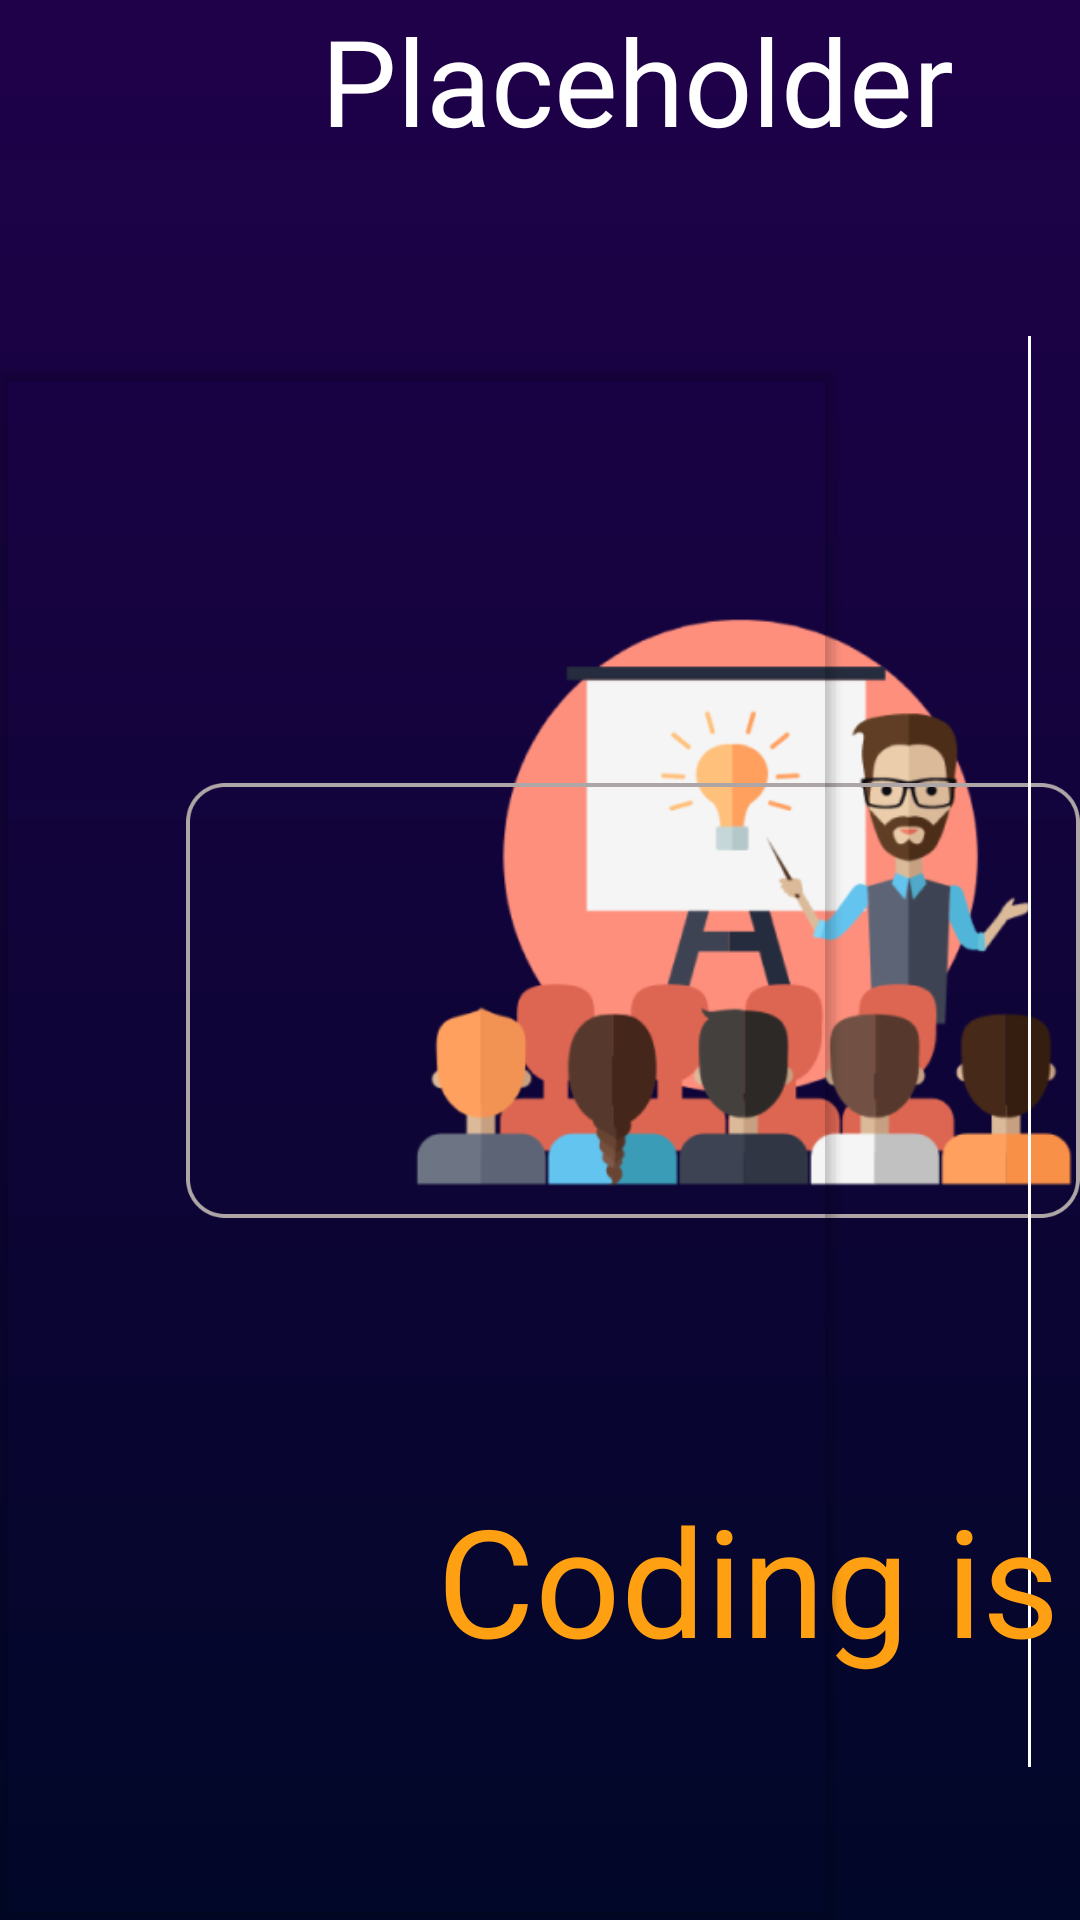

The Android layout XML behind this screen, and the referenced resources:
<!-- AndroidManifest.xml: application theme Theme.Codelingo -->
<!-- res/layout/fragment_course_overview.xml -->
<?xml version="1.0" encoding="utf-8"?>
<FrameLayout xmlns:android="http://schemas.android.com/apk/res/android"
    xmlns:app="http://schemas.android.com/apk/res-auto"
    xmlns:tools="http://schemas.android.com/tools"
    android:layout_width="match_parent"
    android:layout_height="match_parent"
    tools:context=".ui.cont_CourseOverview">

    <RelativeLayout
        android:layout_width="match_parent"
        android:layout_height="match_parent">

        <View
            android:layout_width="1280dp"
            android:layout_height="800dp"
            android:layout_alignParentEnd="true"
            android:layout_alignParentBottom="true"
            android:layout_marginEnd="-1dp"
            android:layout_marginBottom="0dp"
            android:background="@drawable/login_background" />

        <ImageView
            android:layout_width="398dp"
            android:layout_height="353dp"
            android:layout_marginStart="130dp"
            android:layout_marginTop="124dp"
            android:contentDescription="untitled_design__8__1"
            android:src="@drawable/course_overview_intro" />

        <ImageView
            android:layout_width="wrap_content"
            android:layout_height="wrap_content"
            android:layout_marginStart="62dp"
            android:layout_marginTop="55dp"
            android:contentDescription="outer_box"
            android:src="@drawable/outer_box" />

        <TextView
            android:id="@+id/placeholder_course"
            android:layout_width="521dp"
            android:layout_height="56dp"
            android:layout_marginLeft="107dp"
            android:layout_marginTop="0dp"
            android:text="@string/placeholder_course_string"
            android:textColor="@color/_bg__surface_pro_8___1_ek2_color"
            android:textSize="40sp" />

        <ImageView
            android:layout_width="477dp"
            android:layout_height="477dp"
            android:layout_marginStart="326dp"
            android:layout_marginTop="112dp"
            android:contentDescription="line_1"
            android:src="@drawable/line" />

        <RelativeLayout
            android:layout_width="wrap_content"
            android:layout_height="wrap_content"
            android:layout_marginStart="692.75dp"
            android:layout_marginTop="426.89dp" />

        <TextView
            android:layout_width="375dp"
            android:layout_height="66dp"
            android:layout_gravity="center_horizontal|center"
            android:layout_marginLeft="139dp"
            android:layout_marginTop="493dp"
            android:gravity="center"
            android:text="Coding is fun!"
            android:textColor="@color/loren_ipsum_color"
            android:textSize="50sp" />

        <TextView
            android:id="@+id/progress_percentage"
            android:layout_width="wrap_content"
            android:layout_height="wrap_content"
            android:layout_alignParentEnd="true"
            android:layout_marginStart="2dp"
            android:layout_marginEnd="259dp"
            android:layout_toEndOf="@+id/placeholder_course"
            android:text="0%"
            android:textColor="#FFFF"
            android:textSize="40sp" />

        <androidx.cardview.widget.CardView
            android:layout_width="622dp"
            android:layout_height="wrap_content"
            android:layout_below="@+id/progress_percentage"
            android:layout_alignParentEnd="true"
            android:layout_marginTop="23dp"
            android:layout_marginEnd="82dp"
            android:layout_marginBottom="-6dp"
            android:visibility="visible"
            app:cardBackgroundColor="#00000000"
            tools:visibility="visible">

            <androidx.recyclerview.widget.RecyclerView
                android:id="@+id/chapterList"
                android:name="CodeLinguists.codelingo.ui.ChapterFragment"
                android:layout_width="match_parent"
                android:layout_height="515dp"
                android:layout_marginLeft="16dp"
                android:layout_marginRight="16dp"
                app:layoutManager="LinearLayoutManager"
                tools:listitem="@layout/fragment_item" />
        </androidx.cardview.widget.CardView>


    </RelativeLayout>

</FrameLayout>
<!-- res/layout/fragment_item.xml (included above) -->
<?xml version="1.0" encoding="utf-8"?>
<RelativeLayout xmlns:android="http://schemas.android.com/apk/res/android"
    xmlns:tools="http://schemas.android.com/tools"
    android:layout_width="300dp"
    android:layout_height="255dp"
    android:orientation="horizontal">

    <View
        android:id="@+id/chapterTile"
        android:layout_width="265dp"
        android:layout_height="228dp"
        android:layout_marginStart="17dp"
        android:layout_marginTop="12dp"
        android:alpha="0.5"
        android:background="@drawable/rectangle_4_shape" />

    <View
        android:layout_width="240dp"
        android:layout_height="152dp"
        android:layout_marginStart="30dp"
        android:layout_marginTop="29dp"
        android:background="@drawable/innerrect1_shape" />

    <ImageView
        android:id="@+id/chpt_image"
        android:layout_width="227dp"
        android:layout_height="145dp"
        android:layout_marginStart="31dp"
        android:layout_marginTop="35dp"
        android:contentDescription="design4"
        android:src="@drawable/course_tile_4" />

    <TextView
        android:id="@+id/title"
        android:layout_width="117dp"
        android:layout_height="wrap_content"
        android:layout_alignParentStart="true"
        android:layout_alignParentBottom="true"
        android:layout_centerHorizontal="true"
        android:layout_marginStart="86dp"
        android:layout_marginBottom="33dp"
        android:gravity="center"
        android:text="@string/placeholder" />

    <ImageView
        android:id="@+id/chapterLock"
        android:layout_width="198dp"
        android:layout_height="159dp"
        android:layout_alignStart="@+id/chapterTile"
        android:layout_alignTop="@+id/chapterTile"
        android:layout_alignEnd="@+id/chapterTile"
        android:layout_alignBottom="@+id/chapterTile"
        android:layout_marginStart="34dp"
        android:layout_marginTop="26dp"
        android:layout_marginEnd="33dp"
        android:layout_marginBottom="43dp"
        android:src="@drawable/ic_lock"
        android:visibility="gone"
        tools:srcCompat="@drawable/ic_lock" />

</RelativeLayout>
<!-- resources referenced by this layout -->
<resources>
  <color name="_bg__surface_pro_8___1_ek2_color">#FFFFFF</color>
  <color name="loren_ipsum_color">#FFA013</color>
  <!-- drawable course_overview_intro: png bitmap (drawable, 36821 bytes) -->
  <!-- drawable course_tile_4: png bitmap (drawable, 30186 bytes) -->
  <!-- drawable ic_lock (drawable) -->
  <vector xmlns:android="http://schemas.android.com/apk/res/android"
      android:width="24dp"
      android:height="24dp"
      android:tint="#000000"
      android:viewportWidth="24"
      android:viewportHeight="24">
      <path
          android:fillColor="@android:color/white"
          android:pathData="M18,8h-1L17,6c0,-2.76 -2.24,-5 -5,-5S7,3.24 7,6v2L6,8c-1.1,0 -2,0.9 -2,2v10c0,1.1 0.9,2 2,2h12c1.1,0 2,-0.9 2,-2L20,10c0,-1.1 -0.9,-2 -2,-2zM12,17c-1.1,0 -2,-0.9 -2,-2s0.9,-2 2,-2 2,0.9 2,2 -0.9,2 -2,2zM15.1,8L8.9,8L8.9,6c0,-1.71 1.39,-3.1 3.1,-3.1 1.71,0 3.1,1.39 3.1,3.1v2z" />
  </vector>
  <!-- drawable innerrect1_shape (drawable-nodpi) -->
  <?xml version="1.0" encoding="utf-8"?>
  <shape xmlns:android="http://schemas.android.com/apk/res/android"
  	android:shape="rectangle" >
  	<corners android:radius="20dp" />
  	<solid android:color="@color/rectangle_1_color" />
  </shape>
  <!-- drawable line: png bitmap (drawable, 138 bytes) -->
  <!-- drawable login_background (drawable) -->
  <?xml version="1.0" encoding="utf-8"?>
  <shape xmlns:android="http://schemas.android.com/apk/res/android">
      <gradient android:type="linear" android:angle="100"
          android:startColor="#1F014A" android:endColor="#010728"/>
  </shape>
  <!-- drawable outer_box: png bitmap (drawable, 6633 bytes) -->
  <!-- drawable rectangle_4_shape (drawable-nodpi) -->
  <?xml version="1.0" encoding="utf-8"?>
  <shape xmlns:android="http://schemas.android.com/apk/res/android"
  	android:shape="rectangle" >
  	<corners android:radius="30dp" />
  	<solid android:color="@color/rectangle_1_color" />
  </shape>
  <string name="placeholder">placeholder</string>
  <string name="placeholder_course_string">Placeholder Course</string>
  <style name="Theme.Codelingo" parent="Base.Theme.Codelingo" />
  <color name="rectangle_1_color">#D9D9D9</color>
  <style name="Base.Theme.Codelingo" parent="Theme.Material3.DayNight.NoActionBar">
          
          
      </style>
</resources>
